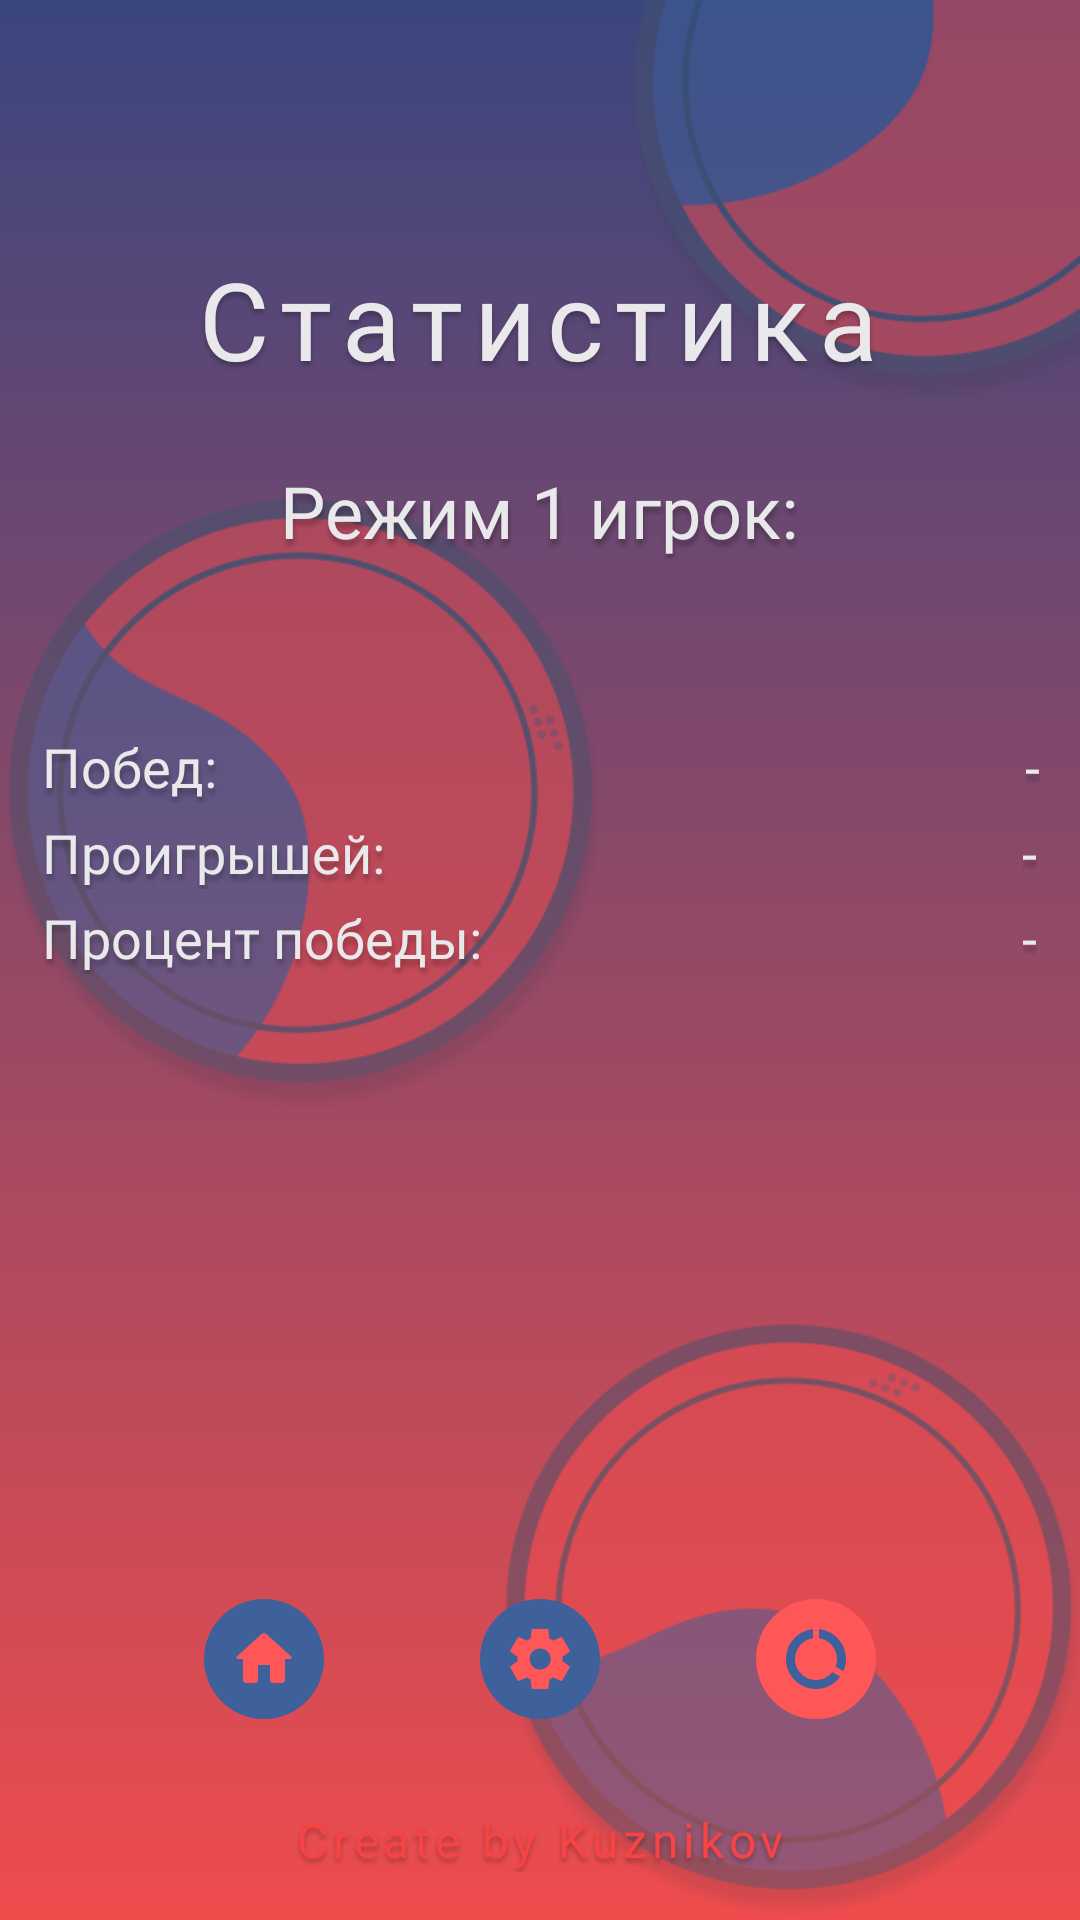

The Android layout XML behind this screen, and the referenced resources:
<!-- AndroidManifest.xml: application theme Theme.ConnectFour -->
<!-- res/layout/fragment_stats.xml -->
<?xml version="1.0" encoding="utf-8"?>
<androidx.constraintlayout.widget.ConstraintLayout
    xmlns:android="http://schemas.android.com/apk/res/android"
    xmlns:app="http://schemas.android.com/apk/res-auto"
    xmlns:tools="http://schemas.android.com/tools"
    android:layout_width="match_parent"
    android:layout_height="match_parent"
    android:background="@drawable/shape_gradient"
    tools:context=".views.StatsFragment">

    <ImageView
        android:id="@+id/img_background_coin"
        android:layout_width="match_parent"
        android:layout_height="match_parent"
        android:scaleType="centerCrop"
        android:src="@drawable/img_background_coin"
        app:layout_constraintBottom_toBottomOf="parent"
        app:layout_constraintLeft_toLeftOf="parent"
        app:layout_constraintRight_toRightOf="parent"
        app:layout_constraintTop_toTopOf="parent" />

    <TextView
        android:id="@+id/name_connect_four"
        android:layout_width="wrap_content"
        android:layout_height="wrap_content"
        android:textSize="36sp"
        android:text="@string/title_stats"
        android:letterSpacing="0.1"
        android:textColor="@color/semi_white"
        android:fontFamily="@font/montserrat_bold"
        android:layout_marginTop="84dp"
        android:layout_marginBottom="512dp"
        android:layout_marginStart="68dp"
        android:layout_marginEnd="69dp"
        app:layout_constraintBottom_toBottomOf="parent"
        app:layout_constraintLeft_toLeftOf="parent"
        app:layout_constraintRight_toRightOf="parent"
        app:layout_constraintTop_toTopOf="parent"
        android:shadowDx="0"
        android:shadowDy="4"
        android:shadowRadius="4"
        android:shadowColor="@color/hide_black"/>

    <TextView
        android:id="@+id/txt_mode_one_player"
        android:layout_width="wrap_content"
        android:layout_height="wrap_content"
        android:layout_marginTop="100dp"
        android:layout_marginBottom="400dp"
        android:layout_marginStart="68dp"
        android:layout_marginEnd="69dp"
        android:fontFamily="@font/montserrat_semibold"
        android:shadowColor="@color/hide_black"
        android:shadowDx="1"
        android:shadowDy="6"
        android:shadowRadius="4"
        android:text="@string/txt_mode_one_player"
        android:textColor="@color/semi_white"
        android:textSize="24sp"
        app:layout_constraintBottom_toBottomOf="parent"
        app:layout_constraintLeft_toLeftOf="parent"
        app:layout_constraintRight_toRightOf="parent"
        app:layout_constraintTop_toTopOf="parent"/>

    <TextView
        android:id="@+id/txt_win_stats"
        android:layout_width="wrap_content"
        android:layout_height="wrap_content"
        android:layout_marginTop="250dp"
        android:layout_marginBottom="379dp"
        android:fontFamily="@font/montserrat_semibold"
        android:shadowColor="@color/hide_black"
        android:shadowDx="1"
        android:shadowDy="6"
        android:shadowRadius="4"
        android:text="@string/txt_win_stats"
        android:textColor="@color/semi_white"
        android:textSize="18sp"
        app:layout_constraintBottom_toBottomOf="parent"
        app:layout_constraintHorizontal_bias="0.046"
        app:layout_constraintLeft_toLeftOf="parent"
        app:layout_constraintRight_toRightOf="parent"
        app:layout_constraintTop_toTopOf="parent"
        app:layout_constraintVertical_bias="0.506" />

    <TextView
        android:id="@+id/txt_win"
        android:layout_width="wrap_content"
        android:layout_height="wrap_content"
        android:layout_marginTop="250dp"
        android:layout_marginBottom="379dp"
        android:fontFamily="@font/montserrat_semibold"
        android:gravity="right"
        android:shadowColor="@color/hide_black"
        android:shadowDx="1"
        android:shadowDy="6"
        android:shadowRadius="4"
        android:text="-"
        android:textColor="@color/semi_white"
        android:textSize="18sp"
        app:layout_constraintBottom_toBottomOf="parent"
        app:layout_constraintHorizontal_bias="0.962"
        app:layout_constraintLeft_toLeftOf="parent"
        app:layout_constraintRight_toRightOf="parent"
        app:layout_constraintTop_toTopOf="parent"
        app:layout_constraintVertical_bias="0.506" />

    <TextView
        android:id="@+id/txt_lose_stats"
        android:layout_width="wrap_content"
        android:layout_height="wrap_content"
        android:layout_marginTop="273dp"
        android:layout_marginBottom="345dp"
        android:fontFamily="@font/montserrat_semibold"
        android:shadowColor="@color/hide_black"
        android:shadowDx="1"
        android:shadowDy="6"
        android:shadowRadius="4"
        android:text="@string/txt_lose_stats"
        android:textColor="@color/semi_white"
        android:textSize="18sp"
        app:layout_constraintBottom_toBottomOf="parent"
        app:layout_constraintHorizontal_bias="0.057"
        app:layout_constraintLeft_toLeftOf="parent"
        app:layout_constraintRight_toRightOf="parent"
        app:layout_constraintTop_toTopOf="parent" />

    <TextView
        android:id="@+id/txt_lose"
        android:layout_width="wrap_content"
        android:layout_height="wrap_content"
        android:layout_marginTop="273dp"
        android:layout_marginBottom="345dp"
        android:fontFamily="@font/montserrat_semibold"
        android:gravity="right"
        android:shadowColor="@color/hide_black"
        android:shadowDx="1"
        android:shadowDy="6"
        android:shadowRadius="4"
        android:text="-"
        android:textColor="@color/semi_white"
        android:textSize="18sp"
        app:layout_constraintBottom_toBottomOf="parent"
        app:layout_constraintHorizontal_bias="0.96"
        app:layout_constraintLeft_toLeftOf="parent"
        app:layout_constraintRight_toRightOf="parent"
        app:layout_constraintTop_toTopOf="parent" />

    <TextView
        android:id="@+id/txt_win_stats_procs"
        android:layout_width="wrap_content"
        android:layout_height="wrap_content"
        android:layout_marginTop="300dp"
        android:layout_marginBottom="315dp"
        android:fontFamily="@font/montserrat_semibold"
        android:shadowColor="@color/hide_black"
        android:shadowDx="1"
        android:shadowDy="6"
        android:shadowRadius="4"
        android:text="@string/txt_win_proc"
        android:textColor="@color/semi_white"
        android:textSize="18sp"
        app:layout_constraintBottom_toBottomOf="parent"
        app:layout_constraintHorizontal_bias="0.065"
        app:layout_constraintLeft_toLeftOf="parent"
        app:layout_constraintRight_toRightOf="parent"
        app:layout_constraintTop_toTopOf="parent"
        app:layout_constraintVertical_bias="0.505" />

    <TextView
        android:id="@+id/txt_win_procs"
        android:layout_width="wrap_content"
        android:layout_height="wrap_content"
        android:layout_marginTop="300dp"
        android:layout_marginBottom="315dp"
        android:fontFamily="@font/montserrat_semibold"
        android:gravity="right"
        android:shadowColor="@color/hide_black"
        android:shadowDx="1"
        android:shadowDy="6"
        android:shadowRadius="4"
        android:text="-"
        android:textColor="@color/semi_white"
        android:textSize="18sp"
        app:layout_constraintBottom_toBottomOf="parent"
        app:layout_constraintHorizontal_bias="0.96"
        app:layout_constraintLeft_toLeftOf="parent"
        app:layout_constraintRight_toRightOf="parent"
        app:layout_constraintTop_toTopOf="parent"
        app:layout_constraintVertical_bias="0.505" />

    <ImageView
        android:id="@+id/btn_blue_menu"
        android:layout_width="wrap_content"
        android:layout_height="wrap_content"
        android:src="@drawable/btn_blue_menu"
        android:layout_marginTop="533dp"
        android:layout_marginBottom="67dp"
        android:layout_marginStart="68dp"
        android:layout_marginEnd="252dp"
        app:layout_constraintBottom_toBottomOf="parent"
        app:layout_constraintLeft_toLeftOf="parent"
        app:layout_constraintRight_toRightOf="parent"
        app:layout_constraintTop_toTopOf="parent" />

    <ImageView
        android:id="@+id/btn_blue_settings"
        android:layout_width="wrap_content"
        android:layout_height="wrap_content"
        android:src="@drawable/btn_blue_settings"
        android:layout_marginTop="533dp"
        android:layout_marginBottom="67dp"
        android:layout_marginStart="160dp"
        android:layout_marginEnd="160dp"
        app:layout_constraintBottom_toBottomOf="parent"
        app:layout_constraintLeft_toLeftOf="parent"
        app:layout_constraintRight_toRightOf="parent"
        app:layout_constraintTop_toTopOf="parent" />
    <ImageView
        android:id="@+id/btn_red_stats"
        android:layout_width="wrap_content"
        android:layout_height="wrap_content"
        android:src="@drawable/btn_red_stats"
        android:layout_marginTop="533dp"
        android:layout_marginBottom="67dp"
        android:layout_marginStart="252dp"
        android:layout_marginEnd="68dp"
        app:layout_constraintBottom_toBottomOf="parent"
        app:layout_constraintLeft_toLeftOf="parent"
        app:layout_constraintRight_toRightOf="parent"
        app:layout_constraintTop_toTopOf="parent" />


    <TextView
        android:id="@+id/create_by_kuznikov"
        android:layout_width="wrap_content"
        android:layout_height="wrap_content"
        android:layout_marginBottom="16dp"
        android:fontFamily="@font/montserrat_bold"
        android:letterSpacing="0.1"
        android:shadowColor="@color/hide_black"
        android:shadowDx="0"
        android:shadowDy="4"
        android:shadowRadius="4"
        android:text="@string/create_by_kuznikov"
        android:textColor="@color/hide_red"
        android:textSize="16sp"
        app:layout_constraintBottom_toBottomOf="parent"
        app:layout_constraintLeft_toLeftOf="parent"
        app:layout_constraintRight_toRightOf="parent" />

</androidx.constraintlayout.widget.ConstraintLayout>
<!-- resources referenced by this layout -->
<resources>
  <color name="hide_black">#40000000</color>
  <color name="hide_red">#FFF64344</color>
  <color name="semi_white">#FFE9E9EB</color>
  <!-- drawable btn_blue_menu (drawable) -->
  <vector xmlns:android="http://schemas.android.com/apk/res/android"
      android:width="40dp"
      android:height="40dp"
      android:viewportWidth="40"
      android:viewportHeight="40">
    <path
        android:pathData="M20,0L20,0A20,20 0,0 1,40 20L40,20A20,20 0,0 1,20 40L20,40A20,20 0,0 1,0 20L0,20A20,20 0,0 1,20 0z"
        android:fillColor="#3E619B"/>
    <path
        android:pathData="M18,27V22H22V27C22,27.55 22.45,28 23,28H26C26.55,28 27,27.55 27,27V20H28.7C29.16,20 29.38,19.43 29.03,19.13L20.67,11.6C20.29,11.26 19.71,11.26 19.33,11.6L10.97,19.13C10.63,19.43 10.84,20 11.3,20H13V27C13,27.55 13.45,28 14,28H17C17.55,28 18,27.55 18,27Z"
        android:fillColor="#FF5657"/>
  </vector>
  <!-- drawable btn_red_stats (drawable) -->
  <vector xmlns:android="http://schemas.android.com/apk/res/android"
      android:width="40dp"
      android:height="40dp"
      android:viewportWidth="40"
      android:viewportHeight="40">
    <path
        android:pathData="M20,0L20,0A20,20 0,0 1,40 20L40,20A20,20 0,0 1,20 40L20,40A20,20 0,0 1,0 20L0,20A20,20 0,0 1,20 0z"
        android:fillColor="#FF5657"/>
    <path
        android:pathData="M21,10.05V13.08C24.39,13.57 27,16.47 27,20C27,20.9 26.82,21.75 26.52,22.54L29.12,24.07C29.68,22.83 30,21.45 30,20C30,14.82 26.05,10.55 21,10.05ZM20,27C16.13,27 13,23.87 13,20C13,16.47 15.61,13.57 19,13.08V10.05C13.94,10.55 10,14.81 10,20C10,25.52 14.47,30 19.99,30C23.3,30 26.23,28.39 28.05,25.91L25.45,24.38C24.798,25.199 23.969,25.86 23.025,26.314C22.081,26.767 21.047,27.002 20,27Z"
        android:fillColor="#3E619B"/>
  </vector>
  <!-- drawable shape_gradient (drawable) -->
  <?xml version="1.0" encoding="utf-8"?>
  <shape xmlns:android="http://schemas.android.com/apk/res/android">
  
      <gradient
          android:angle="-90"
          android:endColor="@color/end_gradient"
          android:startColor="@color/start_gradient"></gradient>
  
  </shape>
  <string name="create_by_kuznikov">Create by Kuznikov</string>
  <string name="title_stats">Статистика</string>
  <string name="txt_lose_stats">Проигрышей:</string>
  <string name="txt_mode_one_player">Режим 1 игрок:</string>
  <string name="txt_win_proc">Процент победы:</string>
  <string name="txt_win_stats">Побед:</string>
  <style name="Theme.ConnectFour" parent="Theme.MaterialComponents.DayNight.NoActionBar">
          
          <item name="colorPrimary">@color/purple_500</item>
          <item name="colorPrimaryVariant">@color/purple_700</item>
          <item name="colorOnPrimary">@color/white</item>
          
          <item name="colorSecondary">@color/teal_200</item>
          <item name="colorSecondaryVariant">@color/teal_700</item>
          <item name="colorOnSecondary">@color/black</item>
          
          <item name="android:statusBarColor">?attr/colorPrimaryVariant</item>
          
          <item name="android:windowFullscreen">true</item>
          <item name="android:windowContentOverlay">@null</item>
          <item name="android:windowNoTitle">true</item>
          <item name="android:windowLayoutInDisplayCutoutMode">shortEdges</item>
          <item name="android:windowTranslucentStatus">true</item>
          <item name="android:windowTranslucentNavigation">true</item>
      </style>
  <color name="end_gradient">#FFEF4C4D</color>
  <color name="start_gradient">#FF3A467E</color>
  <color name="purple_500">#FF6200EE</color>
  <color name="purple_700">#FF3700B3</color>
  <color name="white">#FFFFFFFF</color>
  <color name="teal_200">#FF03DAC5</color>
  <color name="teal_700">#FF018786</color>
  <color name="black">#FF000000</color>
</resources>
